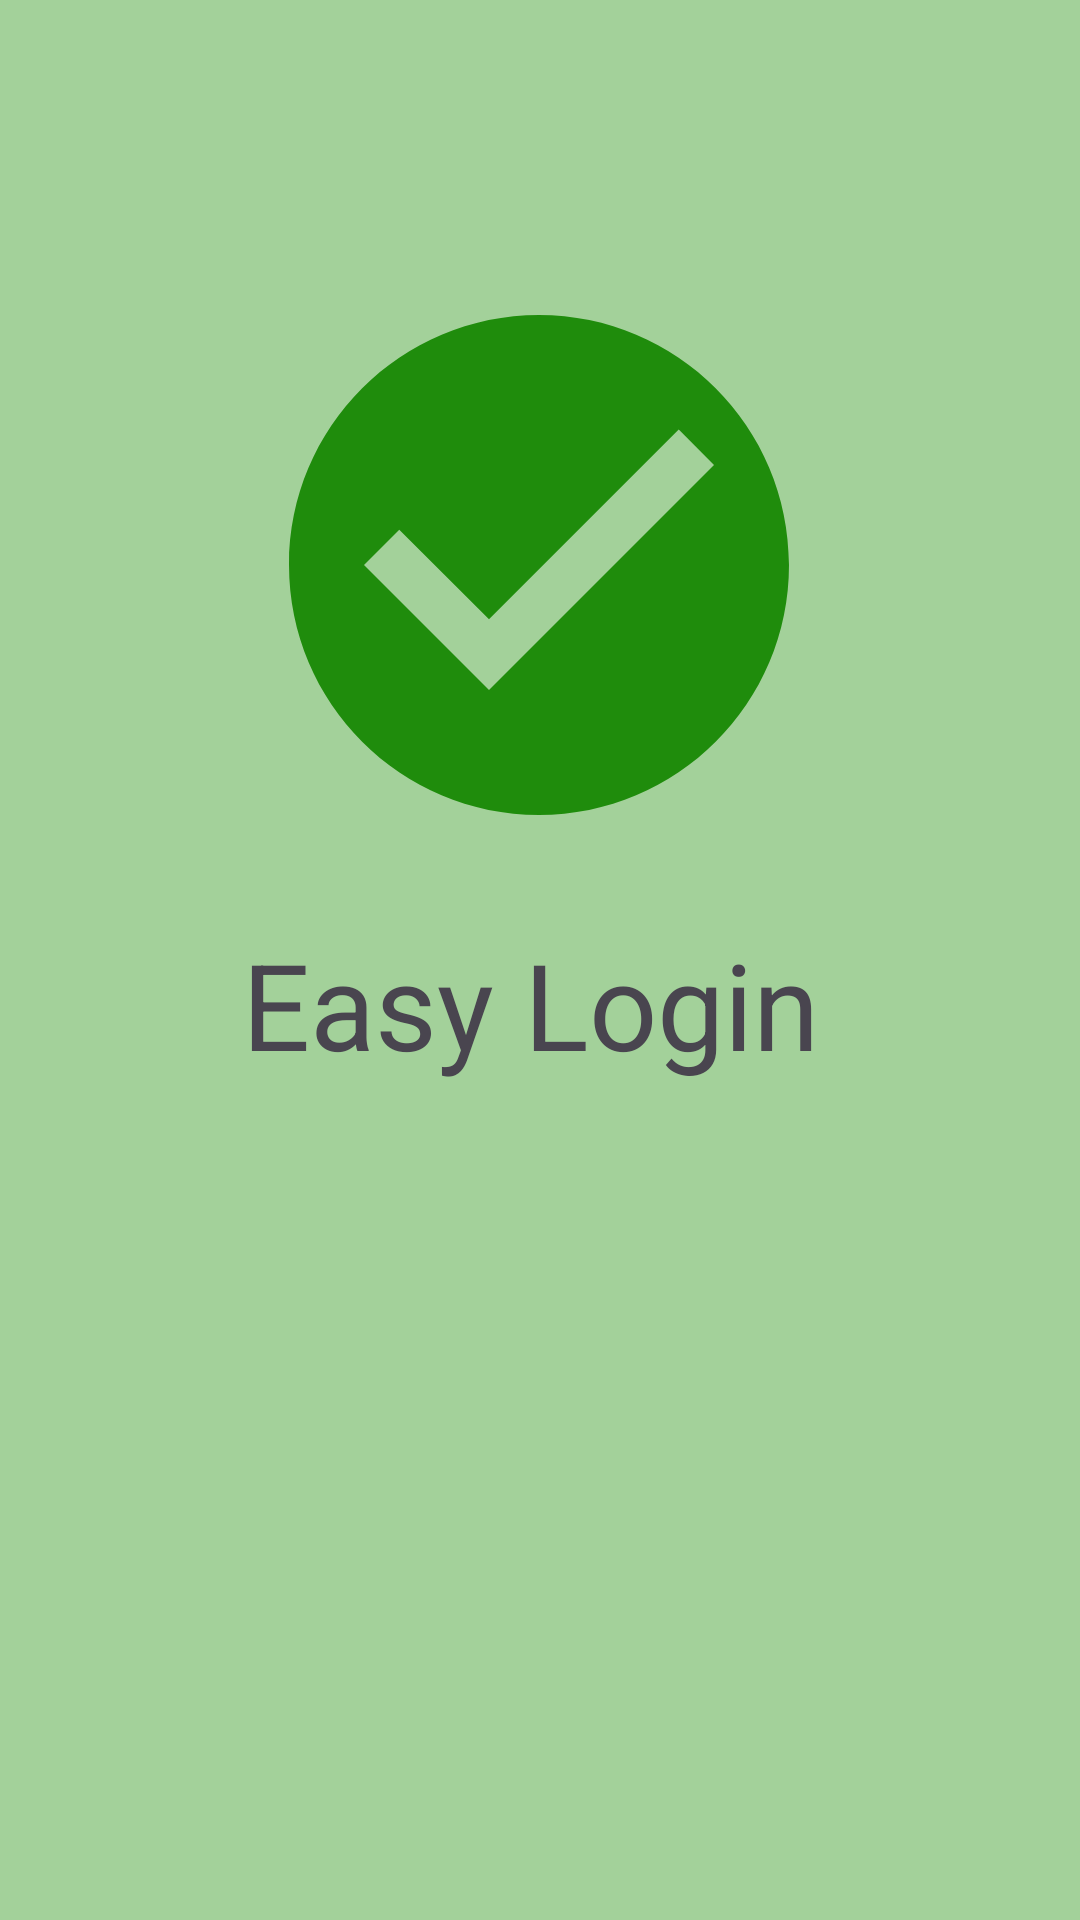

Layout XML and referenced resources for this Android screen:
<!-- AndroidManifest.xml: application theme Theme.IndividualProj1Android -->
<!-- res/layout/activity_splash_screen.xml -->
<?xml version="1.0" encoding="utf-8"?>
<androidx.constraintlayout.widget.ConstraintLayout xmlns:android="http://schemas.android.com/apk/res/android"
    xmlns:app="http://schemas.android.com/apk/res-auto"
    xmlns:tools="http://schemas.android.com/tools"
    android:id="@+id/relativeLayout"
    android:layout_width="match_parent"
    android:layout_height="match_parent"
    android:background="#A3D19A"
    tools:context=".SplashScreenActivity">

    <ImageView
        android:id="@+id/iv_check"
        android:layout_width="200dp"
        android:layout_height="200dp"
        android:layout_centerHorizontal="true"
        android:layout_centerVertical="true"
        android:src="@drawable/baseline_check_circle_24"
        app:layout_constraintBottom_toBottomOf="parent"
        app:layout_constraintHorizontal_bias="0.497"
        app:layout_constraintLeft_toLeftOf="parent"
        app:layout_constraintRight_toRightOf="parent"
        app:layout_constraintTop_toTopOf="parent"
        app:layout_constraintVertical_bias="0.201" /> 

    <TextView
        android:id="@+id/tv_appname"
        android:layout_width="wrap_content"
        android:layout_height="wrap_content"
        android:text="@string/tv_splash"
        android:textSize="40sp"
        app:layout_constraintBottom_toBottomOf="parent"
        app:layout_constraintEnd_toEndOf="parent"
        app:layout_constraintHorizontal_bias="0.481"
        app:layout_constraintStart_toStartOf="parent"
        app:layout_constraintTop_toTopOf="parent"
        app:layout_constraintVertical_bias="0.525" /> 
</androidx.constraintlayout.widget.ConstraintLayout>
<!-- resources referenced by this layout -->
<resources>
  <!-- drawable baseline_check_circle_24 (drawable) -->
  <vector android:height="200dp" android:tint="#1F8C0C"
      android:viewportHeight="24" android:viewportWidth="24"
      android:width="200dp" xmlns:android="http://schemas.android.com/apk/res/android">
      <path android:fillColor="@android:color/white" android:pathData="M12,2C6.48,2 2,6.48 2,12s4.48,10 10,10 10,-4.48 10,-10S17.52,2 12,2zM10,17l-5,-5 1.41,-1.41L10,14.17l7.59,-7.59L19,8l-9,9z"/>
  </vector>
  <string name="tv_splash">Easy Login</string>
  <style name="Theme.IndividualProj1Android" parent="Base.Theme.IndividualProj1Android" />
  <style name="Base.Theme.IndividualProj1Android" parent="Theme.Material3.DayNight.NoActionBar">
          
  
          
      </style>
</resources>
